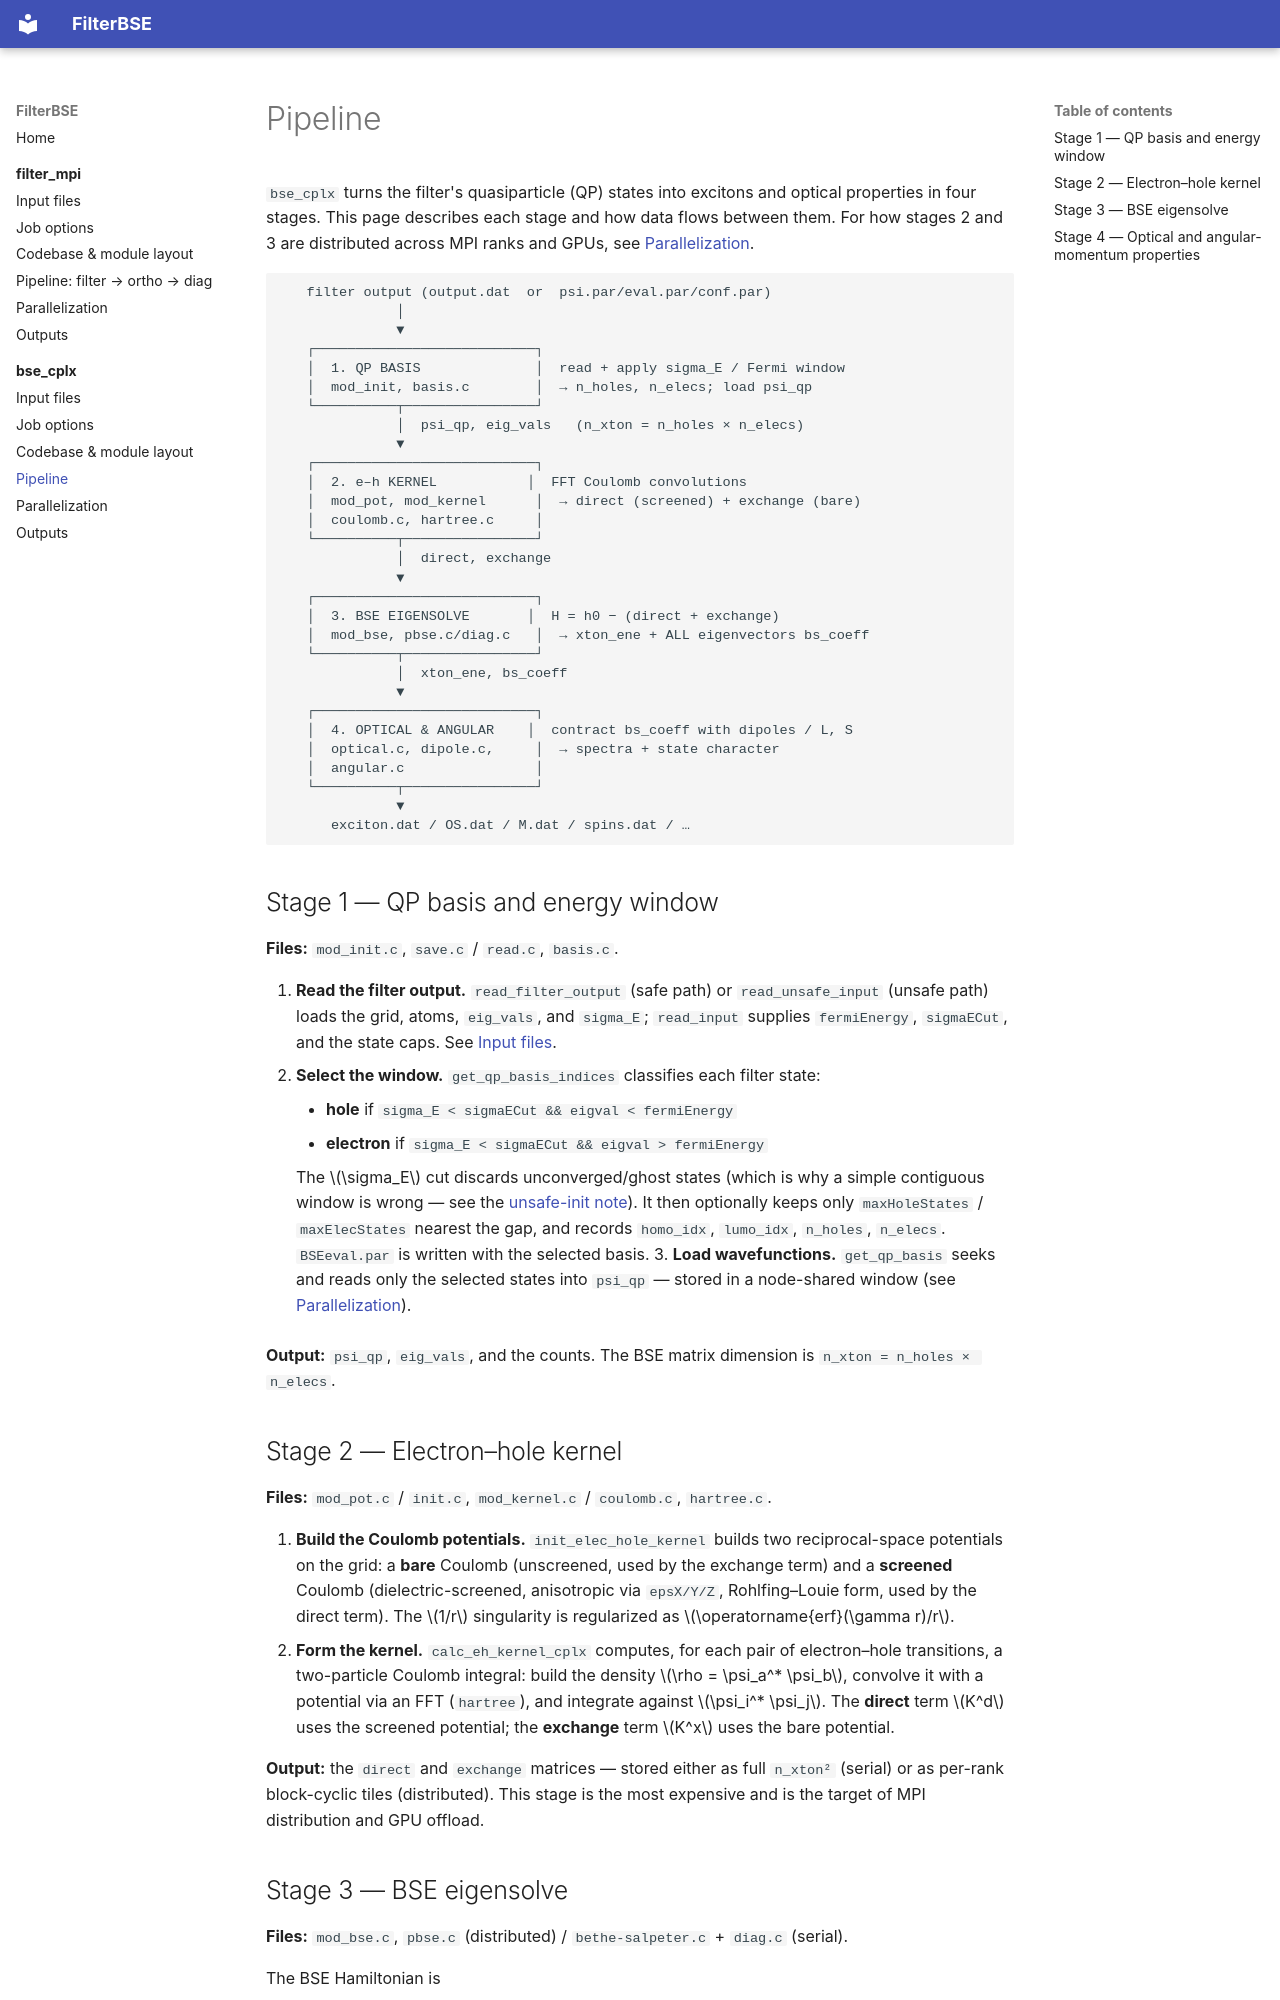

repository: dchabeda/FilterBSE · page: bse_cplx/pipeline/index.html · generator: mkdocs

# Pipeline

`bse_cplx` turns the filter's quasiparticle (QP) states into excitons and optical
properties in four stages. This page describes each stage and how data flows
between them. For how stages 2 and 3 are distributed across MPI ranks and GPUs,
see [Parallelization](parallelization.md).

```
   filter output (output.dat  or  psi.par/eval.par/conf.par)
              │
              ▼
   ┌───────────────────────────┐
   │  1. QP BASIS              │  read + apply sigma_E / Fermi window
   │  mod_init, basis.c        │  → n_holes, n_elecs; load psi_qp
   └──────────┬────────────────┘
              │  psi_qp, eig_vals   (n_xton = n_holes × n_elecs)
              ▼
   ┌───────────────────────────┐
   │  2. e–h KERNEL           │  FFT Coulomb convolutions
   │  mod_pot, mod_kernel      │  → direct (screened) + exchange (bare)
   │  coulomb.c, hartree.c     │
   └──────────┬────────────────┘
              │  direct, exchange
              ▼
   ┌───────────────────────────┐
   │  3. BSE EIGENSOLVE       │  H = h0 − (direct + exchange)
   │  mod_bse, pbse.c/diag.c   │  → xton_ene + ALL eigenvectors bs_coeff
   └──────────┬────────────────┘
              │  xton_ene, bs_coeff
              ▼
   ┌───────────────────────────┐
   │  4. OPTICAL & ANGULAR    │  contract bs_coeff with dipoles / L, S
   │  optical.c, dipole.c,     │  → spectra + state character
   │  angular.c                │
   └──────────┬────────────────┘
              ▼
      exciton.dat / OS.dat / M.dat / spins.dat / …
```

## Stage 1 — QP basis and energy window

**Files:** `mod_init.c`, `save.c` / `read.c`, `basis.c`.

1. **Read the filter output.** `read_filter_output` (safe path) or
   `read_unsafe_input` (unsafe path) loads the grid, atoms, `eig_vals`, and
   `sigma_E`; `read_input` supplies `fermiEnergy`, `sigmaECut`, and the state
   caps. See [Input files](input-files.md).
2. **Select the window.** `get_qp_basis_indices` classifies each filter state:

    - **hole** if `sigma_E < sigmaECut && eigval < fermiEnergy`
    - **electron** if `sigma_E < sigmaECut && eigval > fermiEnergy`

    The \(\sigma_E\) cut discards unconverged/ghost states (which is why a simple
    contiguous window is wrong — see the
    [unsafe-init note](input-files.md#two-input-paths)). It then optionally keeps
    only `maxHoleStates` / `maxElecStates` nearest the gap, and records
    `homo_idx`, `lumo_idx`, `n_holes`, `n_elecs`. `BSEeval.par` is written with
    the selected basis.
3. **Load wavefunctions.** `get_qp_basis` seeks and reads only the selected
   states into `psi_qp` — stored in a node-shared window (see
   [Parallelization](parallelization.md#node-shared-psi_qp)).

**Output:** `psi_qp`, `eig_vals`, and the counts. The BSE matrix dimension is
`n_xton = n_holes × n_elecs`.

## Stage 2 — Electron–hole kernel

**Files:** `mod_pot.c` / `init.c`, `mod_kernel.c` / `coulomb.c`, `hartree.c`.

1. **Build the Coulomb potentials.** `init_elec_hole_kernel` builds two
   reciprocal-space potentials on the grid: a **bare** Coulomb (unscreened, used
   by the exchange term) and a **screened** Coulomb (dielectric-screened,
   anisotropic via `epsX/Y/Z`, Rohlfing–Louie form, used by the direct term). The
   \(1/r\) singularity is regularized as \(\operatorname{erf}(\gamma r)/r\).
2. **Form the kernel.** `calc_eh_kernel_cplx` computes, for each pair of
   electron–hole transitions, a two-particle Coulomb integral: build the density
   \(\rho = \psi_a^* \psi_b\), convolve it with a potential via an FFT
   (`hartree`), and integrate against \(\psi_i^* \psi_j\). The **direct** term
   \(K^d\) uses the screened potential; the **exchange** term \(K^x\) uses the
   bare potential.

**Output:** the `direct` and `exchange` matrices — stored either as full
`n_xton²` (serial) or as per-rank block-cyclic tiles (distributed). This stage is
the most expensive and is the target of MPI distribution and GPU offload.
